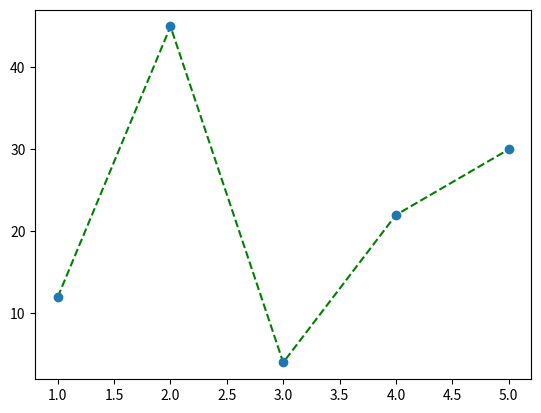

This figure's Python source:
import numpy as np 
import matplotlib.pyplot as plt 
x=np.array([1,2,3,4,5]) 
y=np.array([12,45,4,22,30]) 
plt.plot(x,y,'g--')#https://matplotlib.org/2.1.2/api/_as_gen/matplotlib.pyplot.plot.html
plt.plot(x,y,'o') 